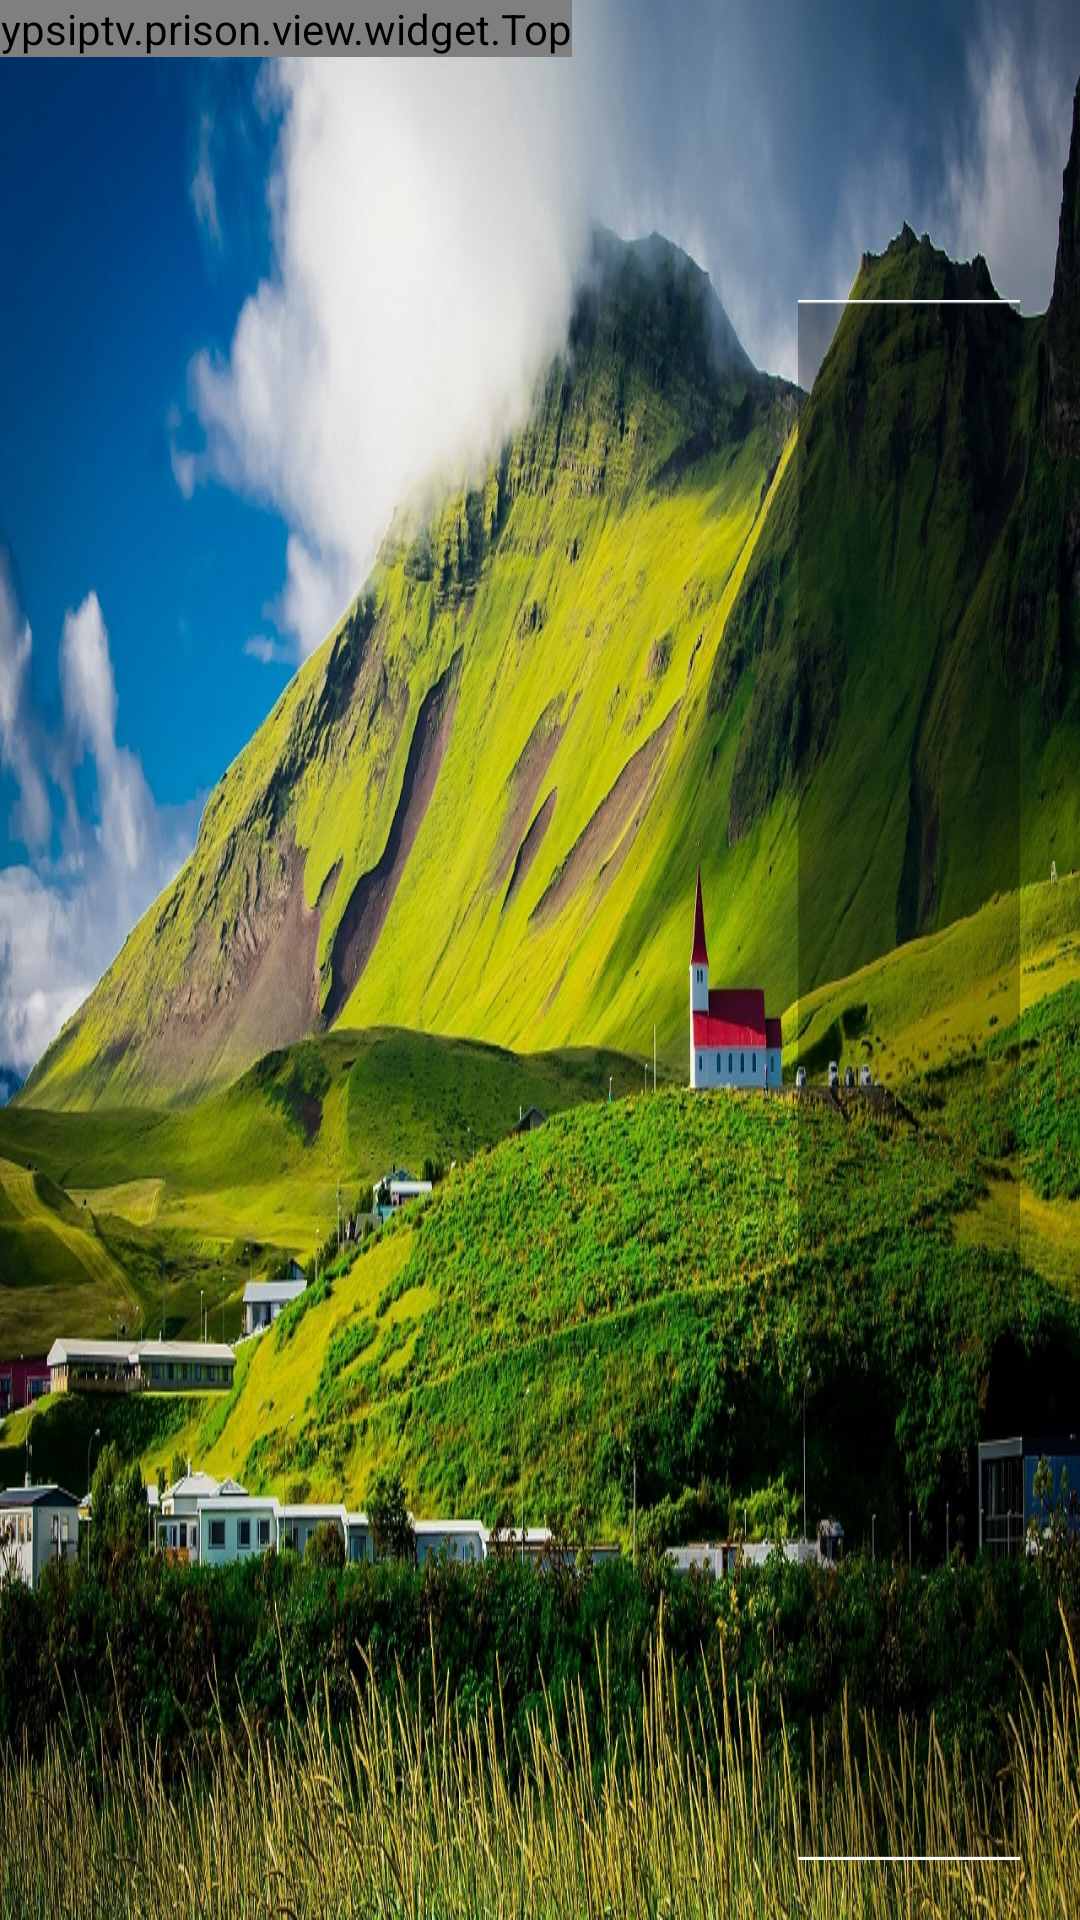

Reconstruct the res/layout file that produces this screen, plus the resources it refers to.
<!-- AndroidManifest.xml: application theme AppTheme -->
<!-- res/layout/activity_video.xml -->
<RelativeLayout xmlns:android="http://schemas.android.com/apk/res/android"
    xmlns:tools="http://schemas.android.com/tools"
    android:layout_width="match_parent"
    android:layout_height="match_parent">

    <ypsiptv.prison.view.widget.Top
        android:layout_width="wrap_content"
        android:layout_height="wrap_content"></ypsiptv.prison.view.widget.Top>

    <LinearLayout
        android:layout_width="match_parent"
        android:layout_height="match_parent"
        android:layout_marginBottom="20dp"
        android:layout_marginLeft="20dp"
        android:layout_marginRight="20dp"
        android:layout_marginTop="100dp"
        android:orientation="horizontal">

        <LinearLayout
            android:layout_width="246dp"
            android:layout_height="match_parent"
            android:orientation="vertical">

            <android.support.v7.widget.RecyclerView
                android:id="@+id/left_list"
                android:layout_width="match_parent"
                android:layout_height="match_parent"
                android:layout_marginBottom="13dp"
                android:layout_weight="1"></android.support.v7.widget.RecyclerView>


        </LinearLayout>

        <RelativeLayout
            android:layout_width="match_parent"
            android:layout_height="match_parent"
            android:background="@mipmap/right_bg"
            android:orientation="vertical">

            <LinearLayout
                android:id="@+id/fragment"
                android:layout_width="match_parent"
                android:layout_height="550dp"
                android:orientation="vertical"
                android:paddingBottom="14dp"
                android:paddingLeft="30dp"
                android:paddingRight="30dp"
                android:paddingTop="14dp"></LinearLayout>


            <LinearLayout
                android:layout_width="match_parent"
                android:layout_height="wrap_content"
                android:layout_alignParentBottom="true"
                android:orientation="vertical">

                <ImageView
                    android:layout_width="match_parent"
                    android:layout_height="wrap_content"
                    android:background="@mipmap/line_divider" />


            </LinearLayout>

        </RelativeLayout>
    </LinearLayout>
</RelativeLayout>
<!-- resources referenced by this layout -->
<resources>
  <!-- mipmap line_divider: png bitmap (mipmap-mdpi, 14919 bytes) -->
  <!-- mipmap right_bg: png bitmap (mipmap-mdpi, 18094 bytes) -->
  <style name="AppTheme" parent="Theme.AppCompat.Light.NoActionBar">
          
          <item name="colorPrimary">@color/colorPrimary</item>
          <item name="colorPrimaryDark">@color/colorPrimaryDark</item>
          <item name="colorAccent">@color/colorAccent</item>
  
          <item name="windowActionBar">false</item>
          <item name="windowNoTitle">true</item>
          <item name="android:windowFullscreen">true</item>
          <item name="android:windowBackground">@mipmap/default_bg</item>
      </style>
  <color name="colorPrimary">#008577</color>
  <color name="colorPrimaryDark">#00574B</color>
  <color name="colorAccent">#D81B60</color>
</resources>
